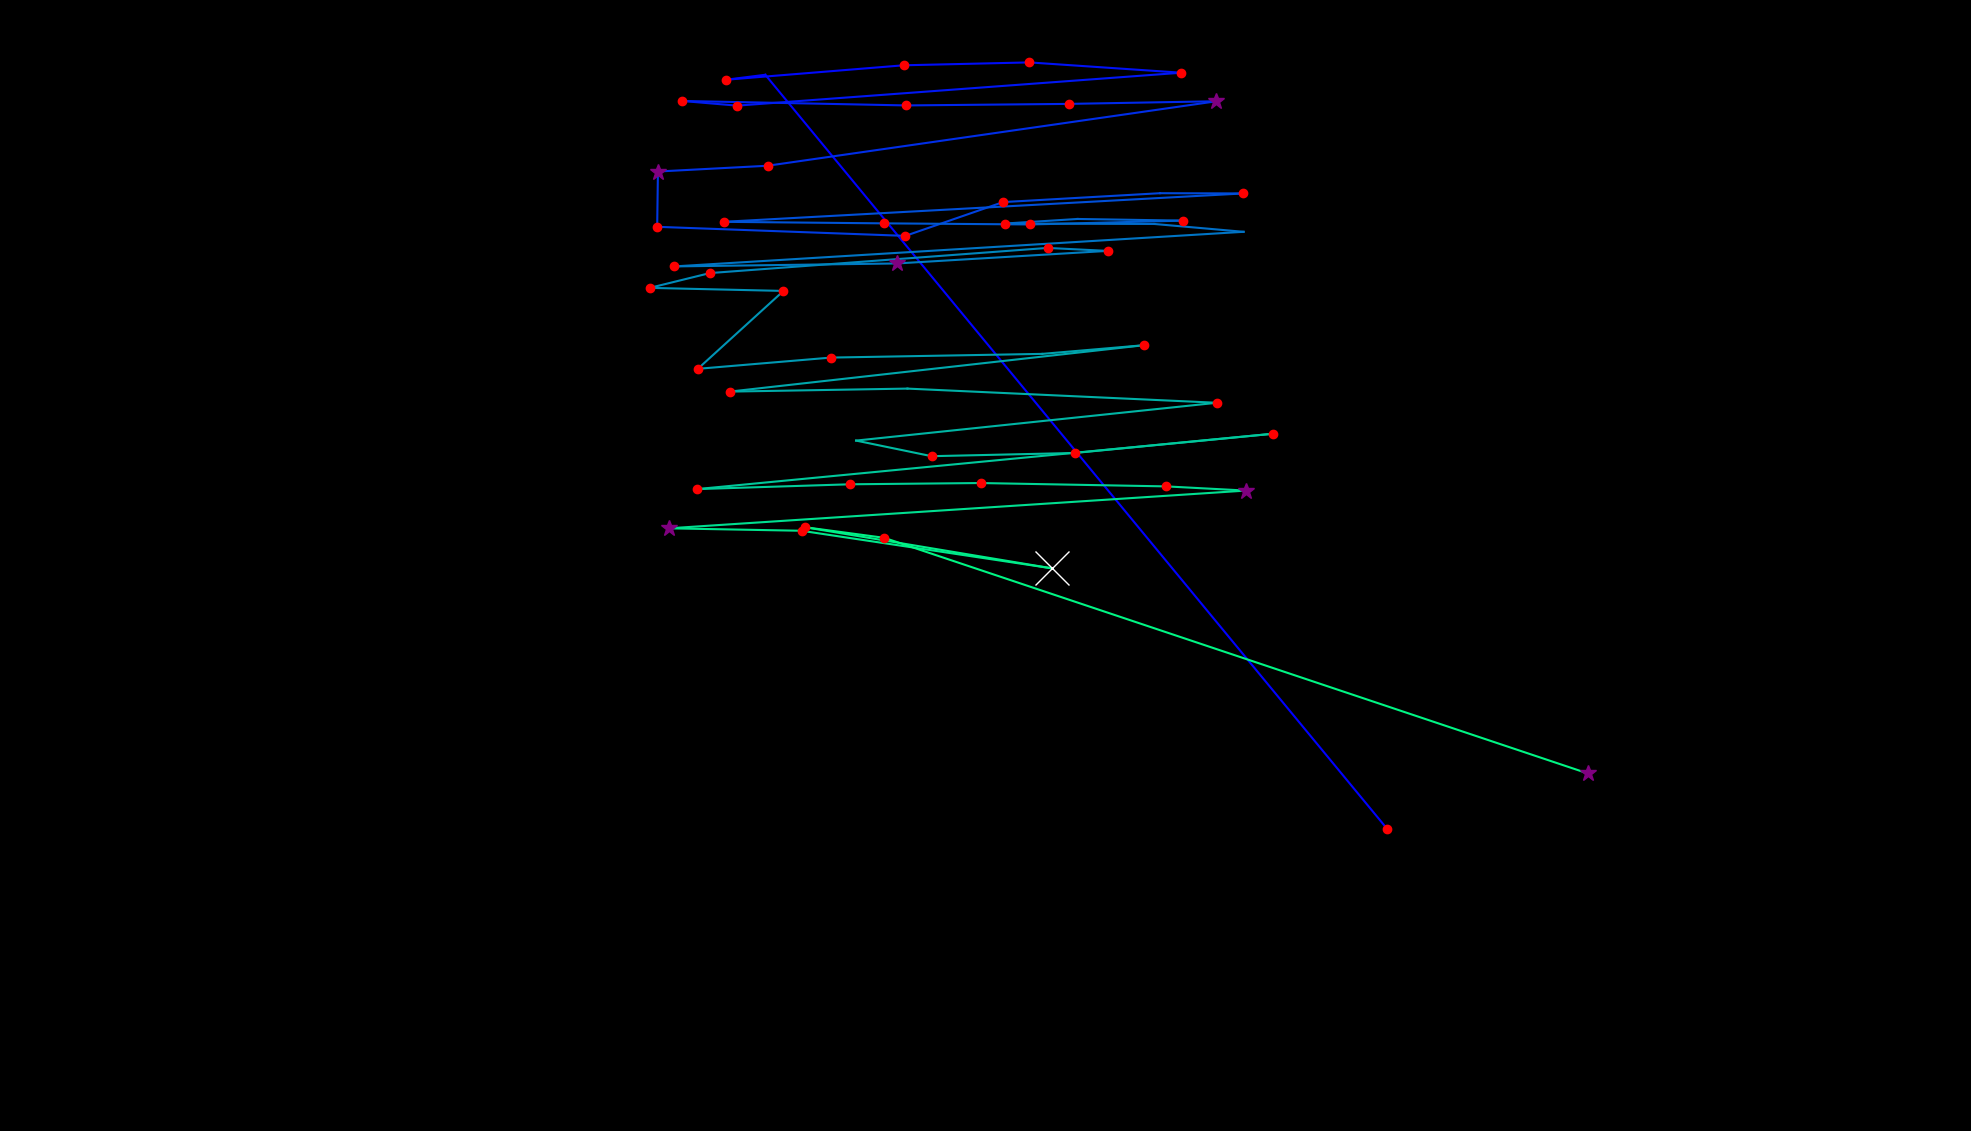

The table this chart was drawn from, first rows:
fixation_id, timestamp, avg_gaze_x, avg_gaze_y, duration
0.0, 108.6, 1801, 392.6, 168.9
1.0, 675.4, 993.9, 1372, 96.49
2.0, 796.1, 942.7, 1365, 180.9
3.0, 1037, 1173, 1384, 217.1
4.0, 1279, 1337, 1388, 156.8
5.0, 1484, 1534, 1374, 193
6.0, 1833, 957.2, 1332, 120.6
7.0, 1978, 885.6, 1338, 193
8.0, 2243, 1177, 1332, 168.9
9.0, 2461, 1388, 1334, 156.8
10.0, 2666, 1580, 1337, 289.5
11.0, 3039, 996.9, 1254, 168.9
12.0, 3232, 854.5, 1246, 265.4
13.0, 3534, 853.5, 1174, 229.2
14.0, 3811, 1176, 1163, 168.9
15.0, 4016, 1303, 1206, 144.7
16.0, 4234, 1507, 1218, 108.6
17.0, 4366, 1614, 1218, 132.7
18.0, 4595, 939.6, 1181, 241.2
19.0, 4873, 1148, 1179, 156.8
20.0, 5090, 1338, 1177, 120.6
21.0, 5295, 1536, 1182, 180.9
22.0, 5524, 1399, 1184, 108.6
23.0, 5669, 1305, 1178, 120.6
24.0, 5922, 1499, 1178, 108.6
25.0, 6055, 1615, 1168, 96.49
26.0, 6260, 875.4, 1123, 217.1
27.0, 6501, 1165, 1127, 265.4
28.0, 6851, 1438, 1143, 132.7
29.0, 7008, 1360, 1147, 120.6
30.0, 7358, 922, 1114, 120.6
31.0, 7526, 843.8, 1095, 120.6
32.0, 7707, 1017, 1091, 168.9
33.0, 7936, 906.3, 989.8, 168.9
34.0, 8129, 1079, 1004, 180.9
35.0, 8407, 1354, 1009, 108.6
36.0, 8552, 1486, 1020, 144.7
37.0, 8950, 947.7, 960.3, 180.9
38.0, 9203, 1179, 964.2, 96.49
39.0, 9324, 1580, 945.7, 217.1
40.0, 9637, 1112, 896.6, 108.6
41.0, 9866, 1210, 876.4, 180.9
42.0, 10071, 1396, 880.5, 132.7
43.0, 10288, 1654, 905.6, 180.9
44.0, 10566, 905.3, 833.6, 217.1
45.0, 10807, 1104, 839.9, 168.9
46.0, 11024, 1273, 841.5, 156.8
47.0, 11241, 1515, 837.2, 156.8
48.0, 11434, 1618, 831.7, 277.4
49.0, 11760, 868.6, 782.7, 301.5
50.0, 12086, 1041, 779.5, 168.9
51.0, 12279, 1366, 730.7, 784
52.0, 13087, 1045, 784.2, 229.2
53.0, 13340, 1148, 770.4, 156.8
54.0, 13569, 2062, 464.3, 386
